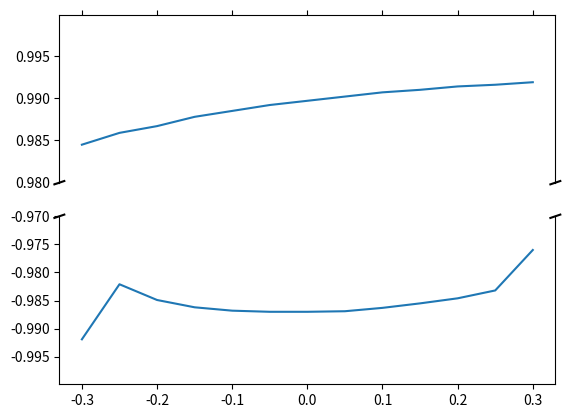

Source code (Python):
from matplotlib.pyplot import *
from numpy import *

H = linspace(-0.3, 0.3, 13)
m_up = array([0.9845, 0.9859, 0.9867, 0.9878, 0.9885, 0.9892, 0.9897, 0.9902, 0.9907, 0.9910, 0.9914, 0.9916, 0.9919])
m_down = array([0.9919, 0.9821, 0.9849, 0.9862, 0.9868, 0.9870, 0.9870, 0.9869, 0.9863, 0.9855, 0.9846, 0.9832, 0.9760]) * -1

f, (ax, ax2) = subplots(2, 1, sharex=True)
ax.plot(H, m_up)
ax2.plot(H, m_down)

ax.set_ylim(.9800, .9999)
ax2.set_ylim(-0.9999, -0.9700)

ax.spines['bottom'].set_visible(False)
ax2.spines['top'].set_visible(False)
ax.xaxis.tick_top()
ax.tick_params(labeltop=False)
ax2.xaxis.tick_bottom()

d = .010  # how big to make the diagonal lines in axes coordinates
# arguments to pass to plot, just so we don't keep repeating them
kwargs = dict(transform=ax.transAxes, color='k', clip_on=False)
ax.plot((-d, +d), (-d, +d), **kwargs)        # top-left diagonal
ax.plot((1 - d, 1 + d), (-d, +d), **kwargs)  # top-right diagonal

kwargs.update(transform=ax2.transAxes)  # switch to the bottom axes
ax2.plot((-d, +d), (1 - d, 1 + d), **kwargs)  # bottom-left diagonal
ax2.plot((1 - d, 1 + d), (1 - d, 1 + d), **kwargs)  # bottom-right diagonal

# plot(H, m_up)
# plot(H, m_down)
# ylim(-0.96, 0.90)
show(block=True)
